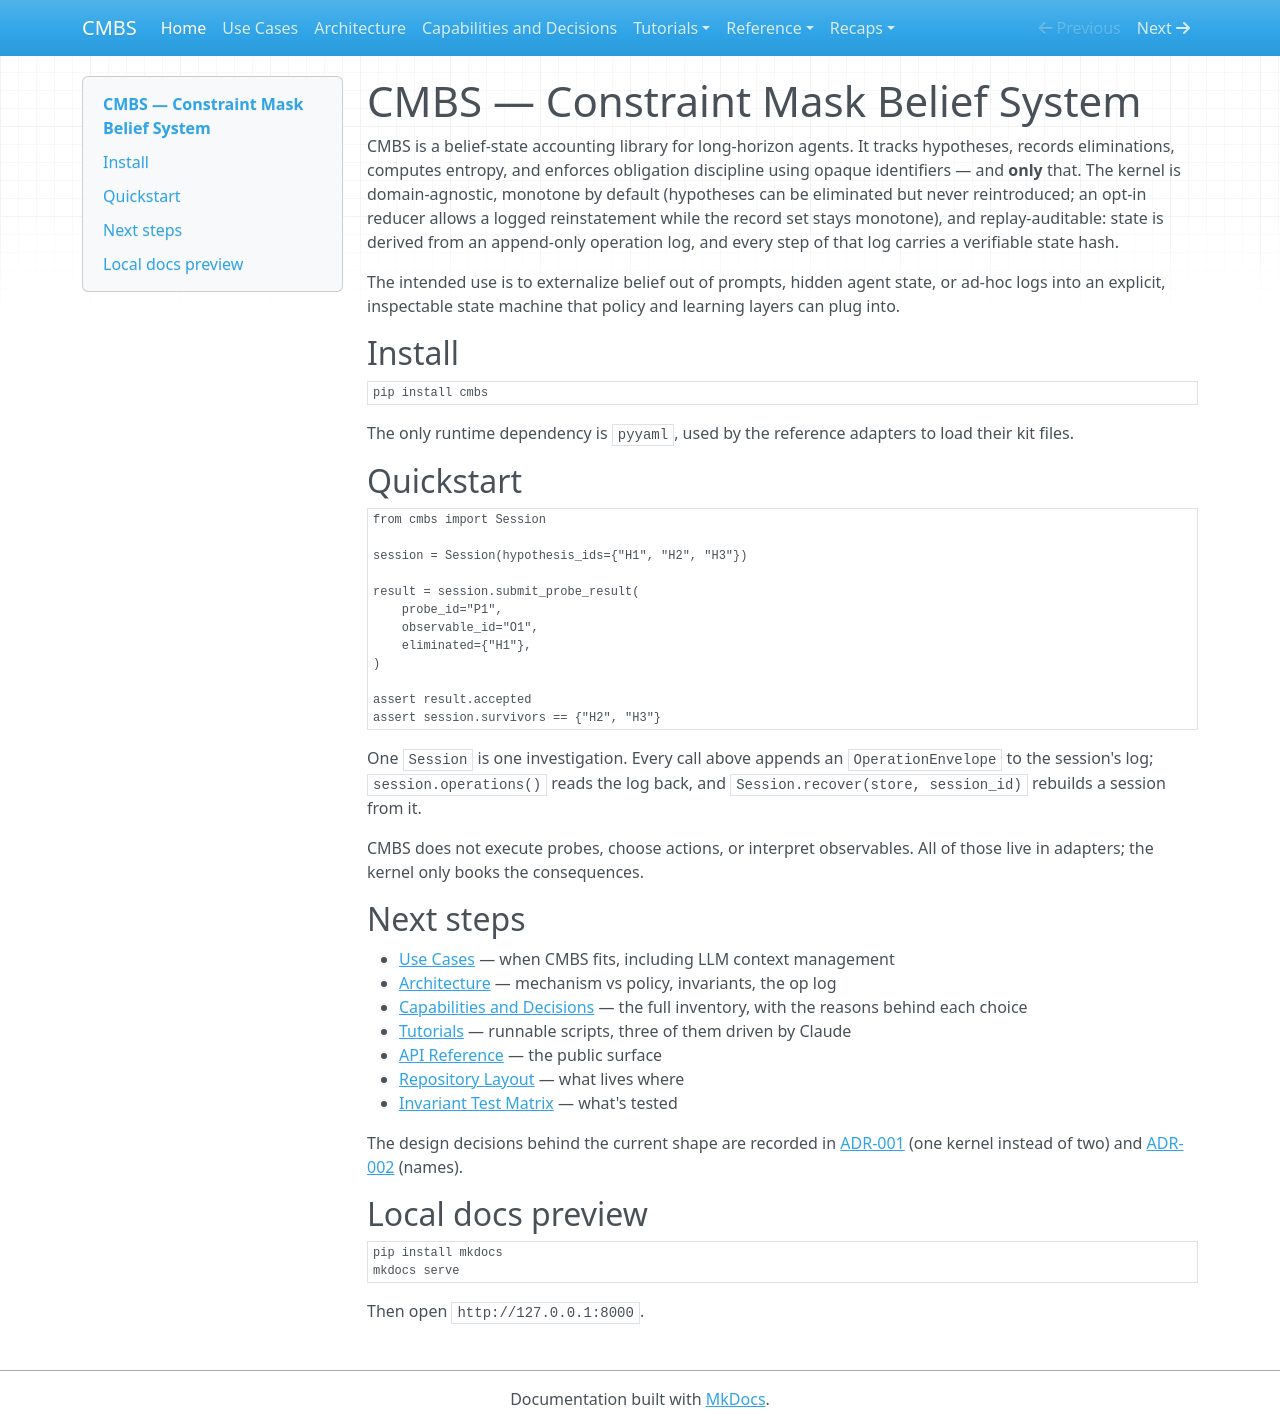

repository: meadowlark-bradsher/CMBS · page: index.html · generator: mkdocs

# CMBS — Constraint Mask Belief System

CMBS is a belief-state accounting library for long-horizon agents. It tracks
hypotheses, records eliminations, computes entropy, and enforces obligation
discipline using opaque identifiers — and **only** that. The kernel is
domain-agnostic, monotone by default (hypotheses can be eliminated but never
reintroduced; an opt-in reducer allows a logged reinstatement while the
record set stays monotone), and replay-auditable: state is derived from an
append-only operation log, and every step of that log carries a verifiable
state hash.

The intended use is to externalize belief out of prompts, hidden agent state,
or ad-hoc logs into an explicit, inspectable state machine that policy and
learning layers can plug into.

## Install

```bash
pip install cmbs
```

The only runtime dependency is `pyyaml`, used by the reference adapters to
load their kit files.

## Quickstart

```python
from cmbs import Session

session = Session(hypothesis_ids={"H1", "H2", "H3"})

result = session.submit_probe_result(
    probe_id="P1",
    observable_id="O1",
    eliminated={"H1"},
)

assert result.accepted
assert session.survivors == {"H2", "H3"}
```

One `Session` is one investigation. Every call above appends an
`OperationEnvelope` to the session's log; `session.operations()` reads the
log back, and `Session.recover(store, session_id)` rebuilds a session from
it.

CMBS does not execute probes, choose actions, or interpret observables. All
of those live in adapters; the kernel only books the consequences.

## Next steps

- [Use Cases](use-cases.md) — when CMBS fits, including LLM context management
- [Architecture](architecture.md) — mechanism vs policy, invariants, the op log
- [Capabilities and Decisions](capabilities-and-decisions.md) — the full inventory, with the reasons behind each choice
- [Tutorials](tutorials/index.md) — runnable scripts, three of them driven by Claude
- [API Reference](reference/api.md) — the public surface
- [Repository Layout](reference/repository.md) — what lives where
- [Invariant Test Matrix](reference/invariant-test-matrix.md) — what's tested

The design decisions behind the current shape are recorded in
[ADR-001](https://github.com/meadowlark-bradsher/CMBS/blob/main/design/adr-001-unify-kernels.md)
(one kernel instead of two) and
[ADR-002](https://github.com/meadowlark-bradsher/CMBS/blob/main/design/adr-002-naming.md)
(names).

## Local docs preview

```bash
pip install mkdocs
mkdocs serve
```

Then open `http://127.0.0.1:8000`.
